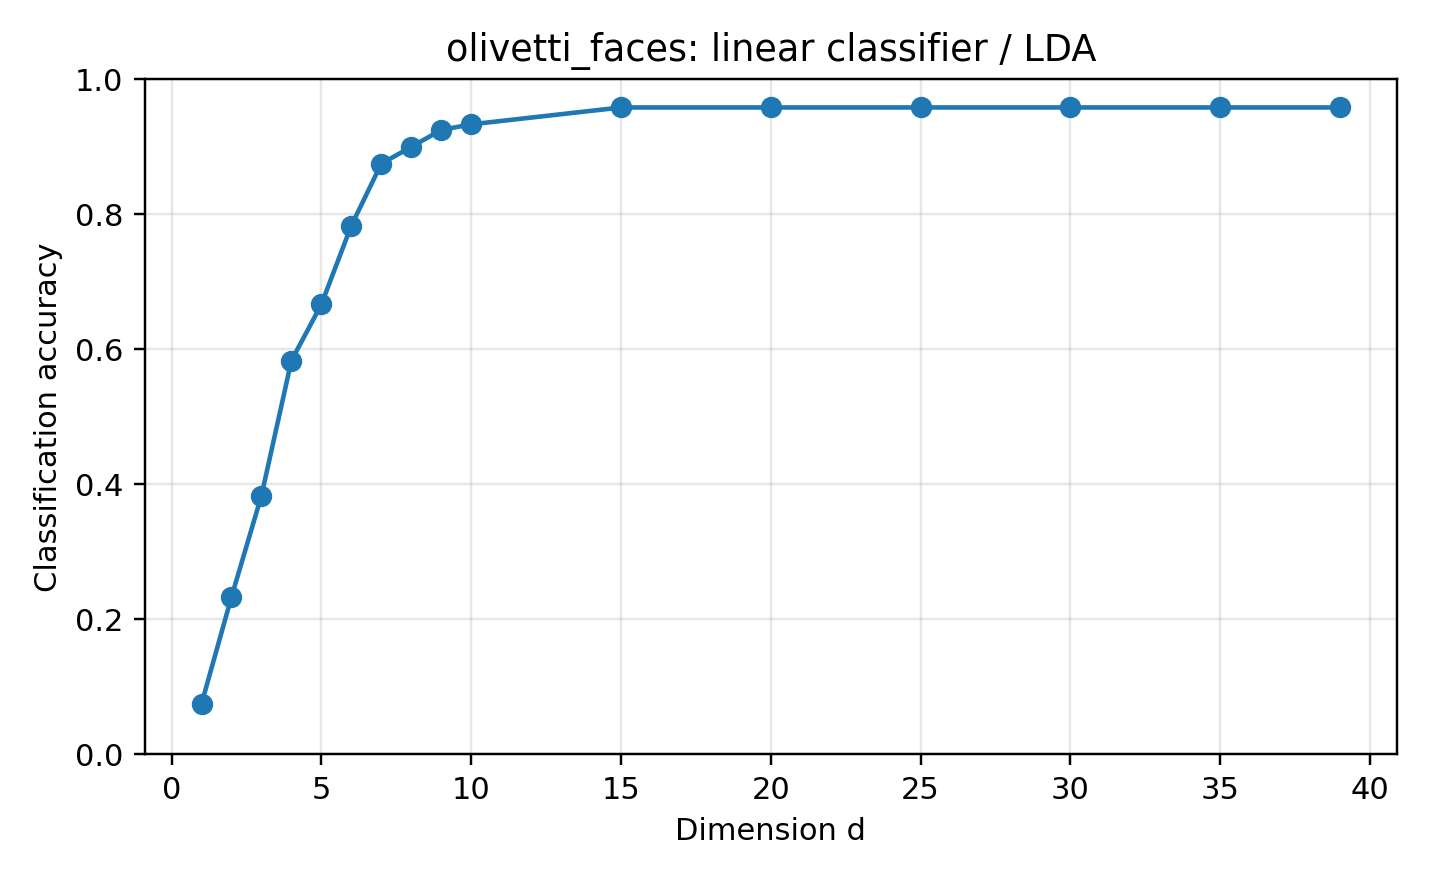

The file beside this chart, header and first rows:
dataset, reducer, classifier, dim, accuracy, error_rate, pca_dim, n_train, n_test, random_state, test_size, method_label, classifier_label
olivetti_faces, lda, logreg, 1, 0.075, 0.925, , 280, 120, 0, 0.3, LDA, linear classifier
olivetti_faces, lda, logreg, 2, 0.2333, 0.7667, , 280, 120, 0, 0.3, LDA, linear classifier
olivetti_faces, lda, logreg, 3, 0.3833, 0.6167, , 280, 120, 0, 0.3, LDA, linear classifier
olivetti_faces, lda, logreg, 4, 0.5833, 0.4167, , 280, 120, 0, 0.3, LDA, linear classifier
olivetti_faces, lda, logreg, 5, 0.6667, 0.3333, , 280, 120, 0, 0.3, LDA, linear classifier
olivetti_faces, lda, logreg, 6, 0.7833, 0.2167, , 280, 120, 0, 0.3, LDA, linear classifier
olivetti_faces, lda, logreg, 7, 0.875, 0.125, , 280, 120, 0, 0.3, LDA, linear classifier
olivetti_faces, lda, logreg, 8, 0.9, 0.1, , 280, 120, 0, 0.3, LDA, linear classifier
olivetti_faces, lda, logreg, 9, 0.925, 0.075, , 280, 120, 0, 0.3, LDA, linear classifier
olivetti_faces, lda, logreg, 10, 0.9333, 0.06667, , 280, 120, 0, 0.3, LDA, linear classifier
olivetti_faces, lda, logreg, 15, 0.9583, 0.04167, , 280, 120, 0, 0.3, LDA, linear classifier
olivetti_faces, lda, logreg, 20, 0.9583, 0.04167, , 280, 120, 0, 0.3, LDA, linear classifier
olivetti_faces, lda, logreg, 25, 0.9583, 0.04167, , 280, 120, 0, 0.3, LDA, linear classifier
olivetti_faces, lda, logreg, 30, 0.9583, 0.04167, , 280, 120, 0, 0.3, LDA, linear classifier
olivetti_faces, lda, logreg, 35, 0.9583, 0.04167, , 280, 120, 0, 0.3, LDA, linear classifier
olivetti_faces, lda, logreg, 39, 0.9583, 0.04167, , 280, 120, 0, 0.3, LDA, linear classifier
